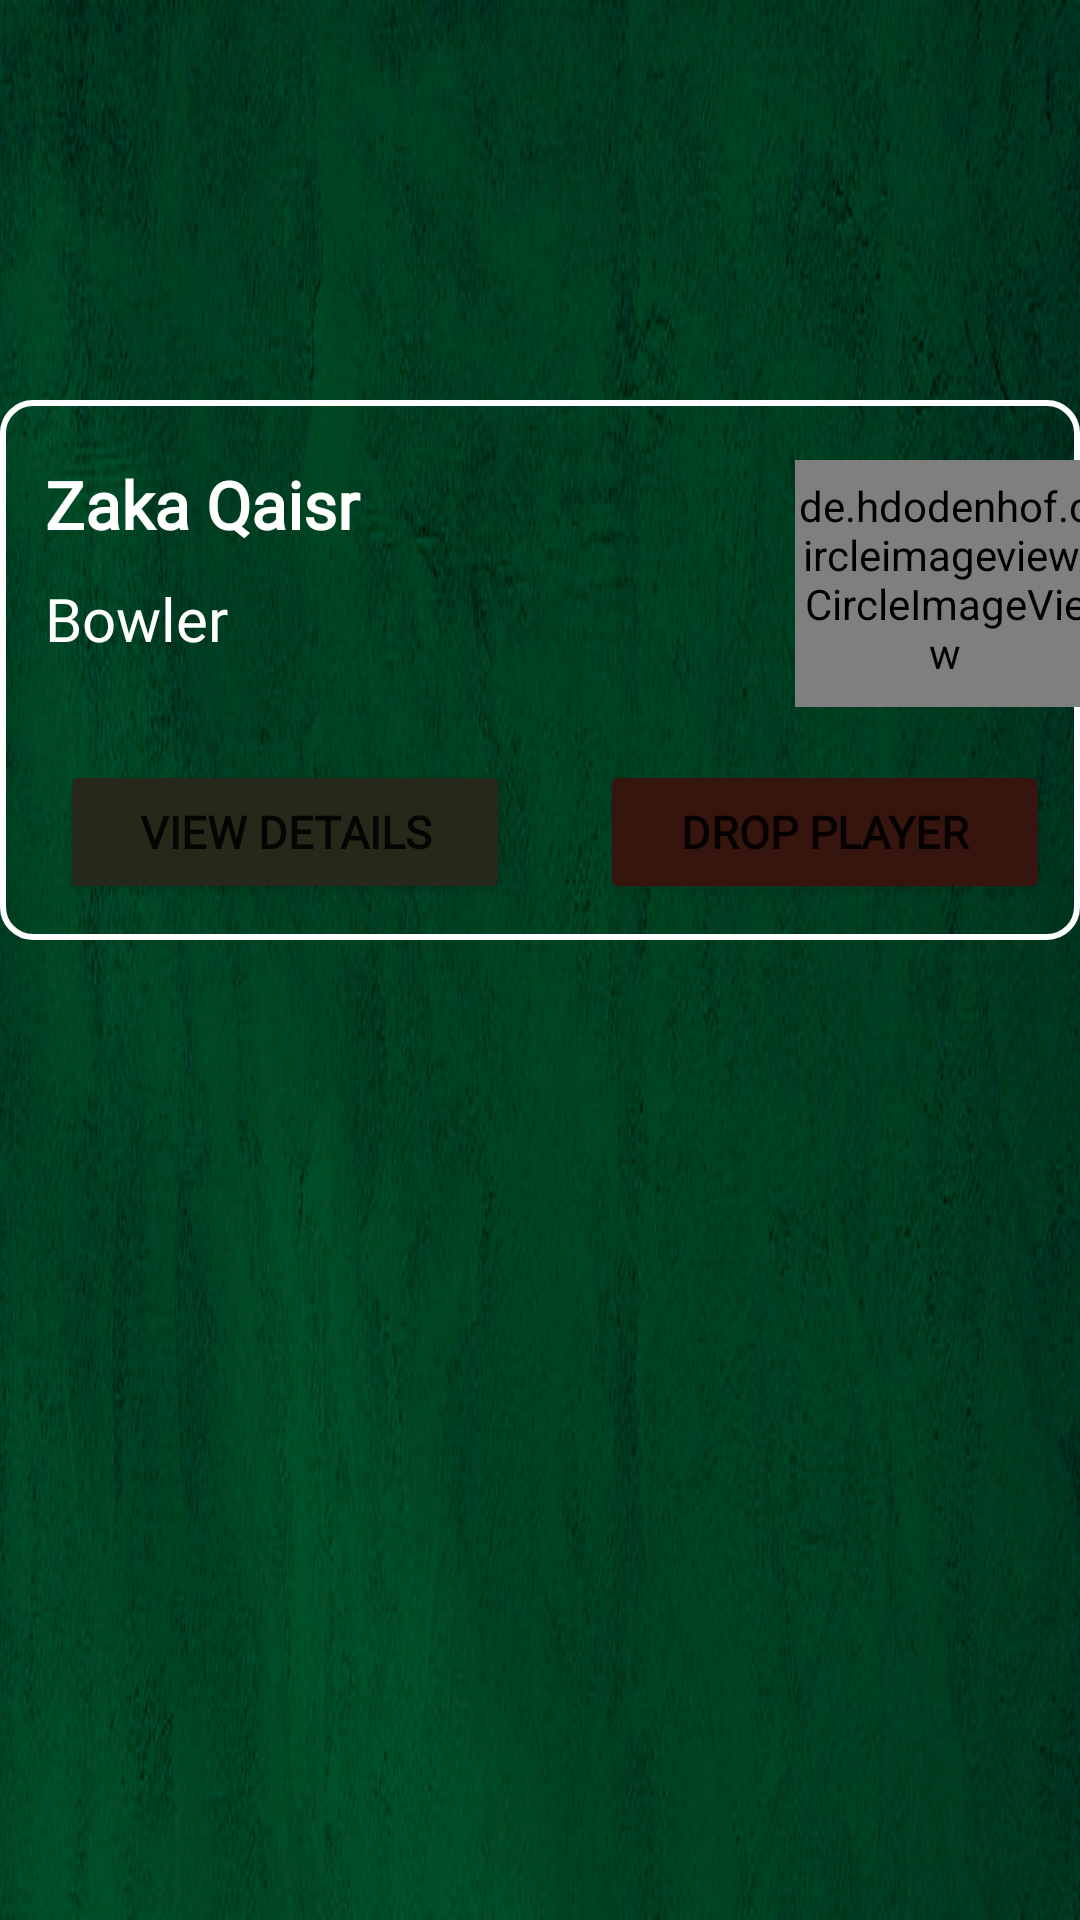

Layout XML and referenced resources for this Android screen:
<!-- AndroidManifest.xml: application theme Theme.N_Template -->
<!-- res/layout/sample_view_team.xml -->
<?xml version="1.0" encoding="utf-8"?>
<androidx.constraintlayout.widget.ConstraintLayout
    xmlns:android="http://schemas.android.com/apk/res/android"
    xmlns:app="http://schemas.android.com/apk/res-auto"
    android:layout_width="match_parent"
    android:layout_height="180dp"
    android:layout_marginBottom="10dp"
    android:background="@drawable/rc_abstract">

    <LinearLayout
        android:background="@drawable/backgroundbox"
        android:layout_width="match_parent"
        android:layout_height="180dp"
        android:orientation="vertical"
        android:paddingTop="20dp"
        android:paddingLeft="10dp"
        app:layout_constraintBottom_toBottomOf="parent"
        app:layout_constraintEnd_toEndOf="parent"
        app:layout_constraintHorizontal_bias="0.384"
        app:layout_constraintStart_toStartOf="parent"
        app:layout_constraintTop_toTopOf="parent"
        app:layout_constraintVertical_bias="0.29">

        <LinearLayout
            android:layout_width="wrap_content"
            android:layout_height="wrap_content"
            android:orientation="horizontal">

            <LinearLayout
                android:layout_width="wrap_content"
                android:layout_height="wrap_content"
                android:orientation="vertical">

                <TextView
                    android:id="@+id/view_team_sample_name"
                    android:layout_width="110dp"
                    android:layout_height="wrap_content"
                    android:fontFamily="@font/lato_thin"
                    android:text="Zaka Qaisr"
                    android:textSize="22dp"
                    android:layout_marginLeft="5dp"
                    android:layout_marginBottom="10dp"
                    android:textColor="@color/white"
                    android:textStyle="bold"/>

                <TextView
                    android:id="@+id/view_team_sample_role"
                    android:layout_width="110dp"
                    android:layout_height="wrap_content"
                    android:fontFamily="@font/lato_thin"
                    android:text="Bowler"
                    android:textSize="20dp"
                    android:layout_marginLeft="5dp"
                    android:layout_marginBottom="10dp"
                    android:textColor="@color/white"
                    />

            </LinearLayout>


            <de.hdodenhof.circleimageview.CircleImageView
                android:id="@+id/profile_image_sample_view_team"
                android:layout_width="100dp"
                android:layout_height="85dp"
                android:layout_gravity="center"
                android:layout_marginLeft="140dp"
                android:layout_marginBottom="5dp"
                android:layout_marginRight="30dp"
                android:scaleType="centerCrop"
                android:src="@drawable/person"
                android:scrollbarTrackVertical="@drawable/person"
                app:civ_border_color="#FF000000"
                app:civ_border_width="2dp" />


        </LinearLayout>


        <LinearLayout
            android:layout_width="wrap_content"
            android:layout_height="wrap_content"
            android:orientation="horizontal"
            android:layout_gravity="center"
            android:layout_marginTop="10dp">

            <Button
                android:id="@+id/btn_viewteam_sample_myteams"
                android:layout_width="150dp"
                android:layout_height="wrap_content"
                android:text="View Details"
                android:fontFamily="@font/lato_thin"
                android:backgroundTint="@color/menu_icons"
                android:textSize="15dp"
                android:textStyle="bold"
                app:cornerRadius="10dp" />

            <Button
                android:id="@+id/btn_leaveteam_sample_myteams"
                android:layout_width="150dp"
                android:layout_height="wrap_content"
                android:fontFamily="@font/lato_thin"
                android:backgroundTint="@color/redish"
                android:layout_marginLeft="30dp"
                android:text="Drop Player"
                android:textSize="15dp"
                android:textStyle="bold"
                app:cornerRadius="10dp" />
        </LinearLayout>

        />

    </LinearLayout>

</androidx.constraintlayout.widget.ConstraintLayout>
<!-- resources referenced by this layout -->
<resources>
  <color name="menu_icons">#262919</color>
  <color name="redish">#36150E</color>
  <color name="white">#FFFFFFFF</color>
  <!-- drawable backgroundbox (drawable) -->
  <?xml version="1.0" encoding="utf-8"?>
  <shape xmlns:android="http://schemas.android.com/apk/res/android"
      android:shape="rectangle">
  
      <stroke android:width="2dp"
          android:color="@color/white"/>
      <corners
          android:radius="10dp"/>
  
  </shape>
  <!-- drawable rc_abstract: png bitmap (drawable-v24, 229019 bytes) -->
  <style name="Theme.N_Template" parent="Theme.MaterialComponents.DayNight.DarkActionBar">
          
          <item name="colorPrimary">@color/menu_icons</item>
          <item name="colorPrimaryVariant">@color/purple_700</item>
          <item name="colorOnPrimary">@color/white</item>
          
          <item name="colorSecondary">@color/teal_200</item>
          <item name="colorSecondaryVariant">@color/teal_700</item>
          <item name="colorOnSecondary">@color/black</item>
          
          <item name="android:statusBarColor" tools:targetApi="l">?attr/colorPrimaryVariant</item>
          
      </style>
  <color name="purple_700">#FF3700B3</color>
  <color name="teal_200">#FF03DAC5</color>
  <color name="teal_700">#FF018786</color>
  <color name="black">#FF000000</color>
</resources>
